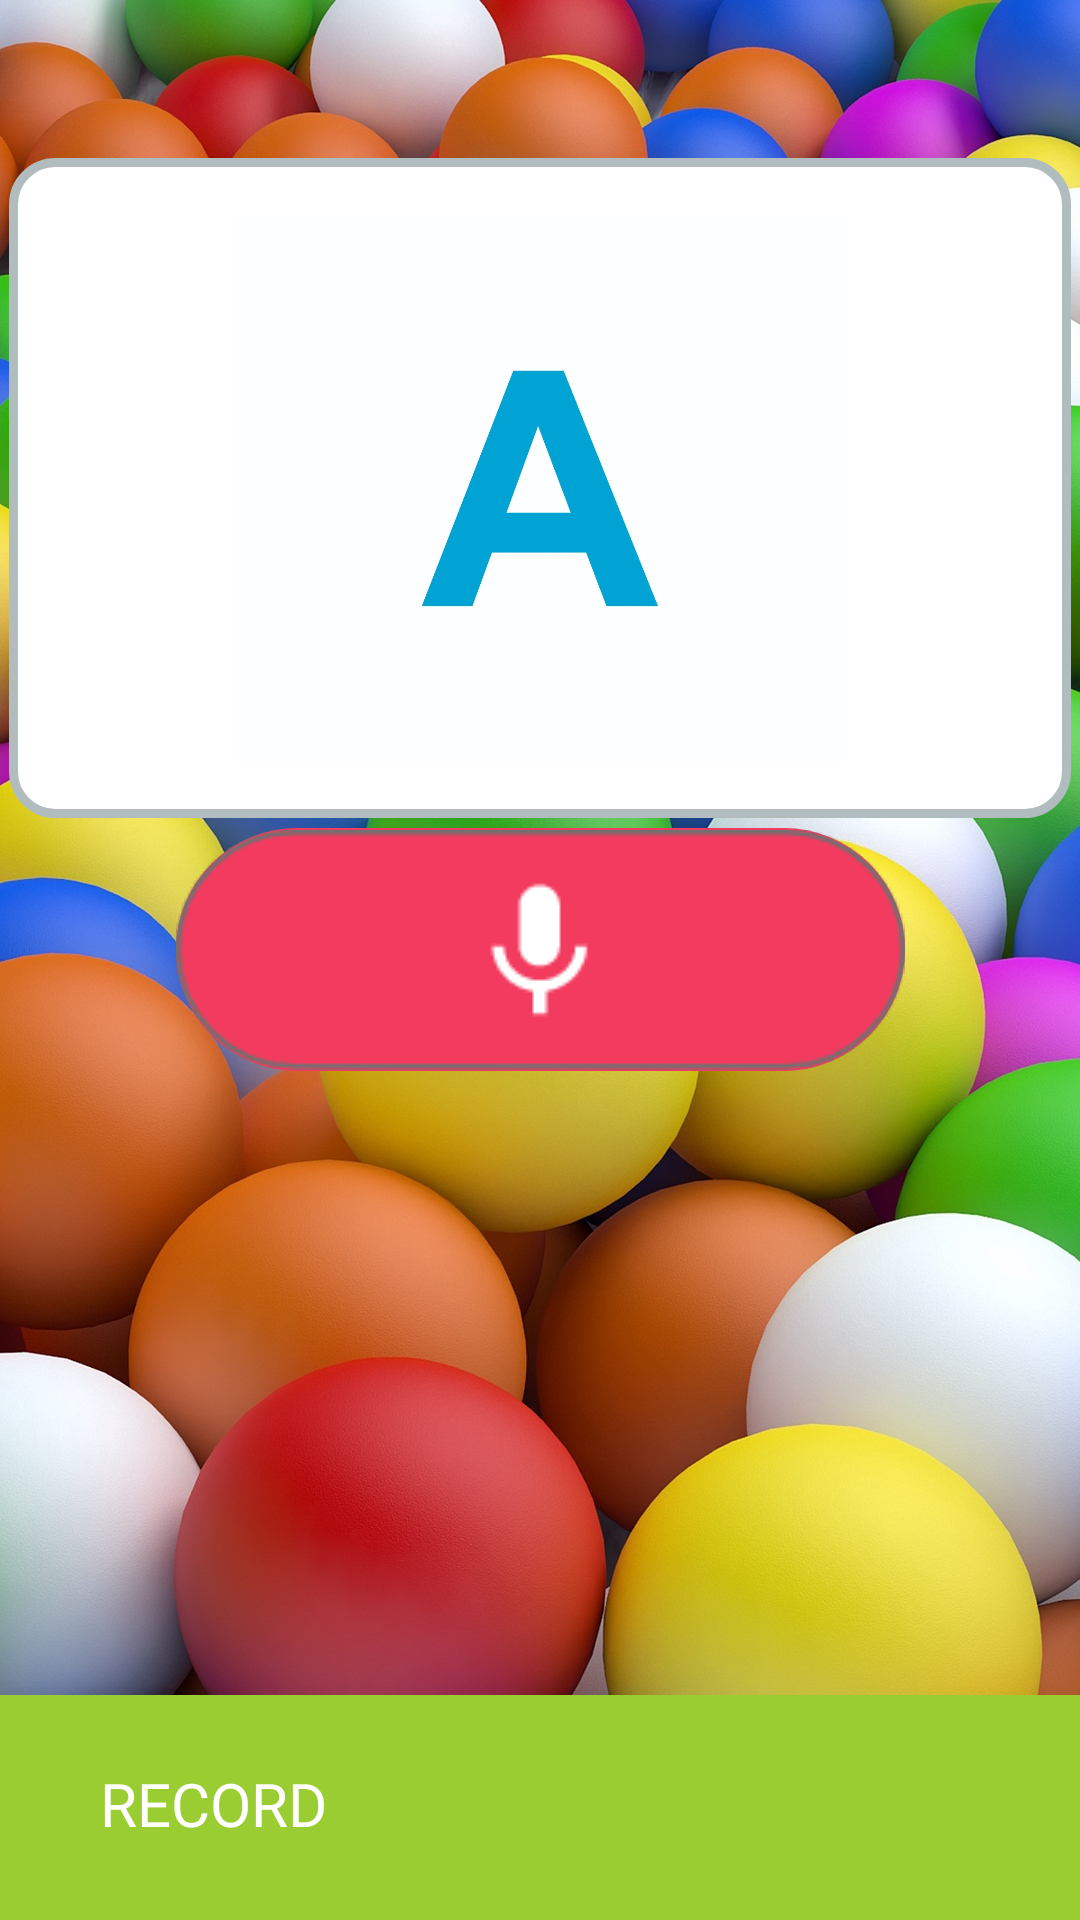

Layout XML and referenced resources for this Android screen:
<!-- AndroidManifest.xml: application theme AppTheme -->
<!-- res/layout/activity_question.xml -->
<?xml version="1.0" encoding="utf-8"?>
<androidx.constraintlayout.widget.ConstraintLayout xmlns:android="http://schemas.android.com/apk/res/android"
    xmlns:app="http://schemas.android.com/apk/res-auto"
    xmlns:tools="http://schemas.android.com/tools"
    android:layout_width="match_parent"
    android:layout_height="match_parent"
    android:background="@drawable/balls"
    tools:context=".Question">

    <FrameLayout
        android:id="@+id/frameLayout"
        android:layout_width="354dp"
        android:layout_height="220dp"
        android:layout_marginTop="40dp"
        android:background="@drawable/layout_border"
        app:layout_constraintBottom_toBottomOf="parent"
        app:layout_constraintEnd_toEndOf="parent"
        app:layout_constraintHorizontal_bias="0.482"
        app:layout_constraintStart_toStartOf="parent"
        app:layout_constraintTop_toTopOf="parent"
        app:layout_constraintVertical_bias="0.033">

        <androidx.constraintlayout.widget.ConstraintLayout
            android:layout_width="match_parent"
            android:layout_height="match_parent">

            <TextView
                android:id="@+id/textViewQuestion"
                android:layout_width="match_parent"
                android:layout_height="match_parent"
                android:fontFamily="@font/bold"
                android:gravity="center"
                android:text="A"
                android:visibility="invisible"
                android:textAlignment="center"
                android:textColor="#000000"
                android:textSize="100sp"
                app:layout_constraintBottom_toBottomOf="parent"
                app:layout_constraintEnd_toEndOf="parent"
                app:layout_constraintHorizontal_bias="0.411"
                app:layout_constraintStart_toStartOf="parent"
                app:layout_constraintTop_toTopOf="parent"
                app:layout_constraintVertical_bias="0.503" />

            <ImageView
                android:id="@+id/imageViewAlphaQuestion"
                android:layout_width="310dp"
                android:layout_height="183dp"
                app:layout_constraintBottom_toBottomOf="@+id/textViewQuestion"
                app:layout_constraintEnd_toEndOf="@+id/textViewQuestion"
                app:layout_constraintStart_toStartOf="@+id/textViewQuestion"
                app:layout_constraintTop_toTopOf="parent"
                app:srcCompat="@drawable/a" />

        </androidx.constraintlayout.widget.ConstraintLayout>


    </FrameLayout>


    <ImageButton
        android:id="@+id/micBtn"
        android:layout_width="243dp"
        android:layout_height="81dp"
        android:layout_marginBottom="208dp"
        android:layout_marginTop="20dp"
        android:background="@drawable/button"
        app:layout_constraintBottom_toTopOf="@+id/frameLayout2"
        app:layout_constraintEnd_toEndOf="parent"
        app:layout_constraintStart_toStartOf="parent"
        app:layout_constraintTop_toBottomOf="@+id/imageViewSpeak"
        app:layout_constraintVertical_bias="0.0"
        app:srcCompat="@drawable/mic" />

    <FrameLayout
        android:id="@+id/frameLayout2"
        android:layout_width="410dp"
        android:layout_height="75dp"
        android:background="@color/white"
        app:layout_constraintBottom_toBottomOf="parent"
        app:layout_constraintStart_toStartOf="parent">

        <androidx.constraintlayout.widget.ConstraintLayout
            android:layout_width="match_parent"
            android:layout_height="match_parent"
            android:background="#790604"
            android:id="@+id/wrong"
            android:visibility="invisible">

            <TextView
                android:layout_width="wrap_content"
                android:layout_height="wrap_content"
                android:fontFamily="@font/regular"
                android:text="Incorrect! Retry"
                android:textColor="@color/white"
                android:textSize="20sp"
                android:paddingLeft="10sp"
                app:layout_constraintBottom_toBottomOf="parent"
                app:layout_constraintEnd_toEndOf="parent"
                app:layout_constraintHorizontal_bias="0.094"
                app:layout_constraintStart_toStartOf="parent"
                app:layout_constraintTop_toTopOf="parent"
                app:layout_constraintVertical_bias="0.492" />

        </androidx.constraintlayout.widget.ConstraintLayout>

        <androidx.constraintlayout.widget.ConstraintLayout
            android:id="@+id/correct"
            android:layout_width="match_parent"
            android:layout_height="match_parent"
            android:background="#9ACD32"
            android:visibility="visible">

            <Button
                android:id="@+id/buttonNext"
                android:visibility="gone"
                android:layout_width="116dp"
                android:layout_height="52dp"
                android:layout_marginEnd="20dp"
                android:background="@color/white"
                android:fontFamily="@font/regular"
                android:padding="10sp"
                android:text="Next"
                android:textAllCaps="false"
                android:textColor="#9ACD32"
                android:textSize="22sp"
                app:layout_constraintBottom_toBottomOf="parent"
                app:layout_constraintEnd_toEndOf="parent"
                app:layout_constraintTop_toTopOf="parent"
                app:layout_constraintVertical_bias="0.491" />

            <TextView
                android:id="@+id/textTv"
                android:layout_width="161dp"
                android:layout_height="49dp"
                android:fontFamily="@font/regular"
                android:padding="10sp"
                android:text="RECORD"
                android:textColor="@color/white"
                android:textSize="20sp"
                app:layout_constraintBottom_toBottomOf="parent"
                app:layout_constraintEnd_toEndOf="parent"
                app:layout_constraintHorizontal_bias="0.094"
                app:layout_constraintStart_toStartOf="parent"
                app:layout_constraintTop_toTopOf="parent"
                app:layout_constraintVertical_bias="0.492" />
        </androidx.constraintlayout.widget.ConstraintLayout>


    </FrameLayout>

    <ImageView
        android:id="@+id/imageViewQAnimator"
        android:layout_width="365dp"
        android:layout_height="160dp"
        app:layout_constraintBottom_toTopOf="@+id/frameLayout2"
        app:layout_constraintEnd_toEndOf="parent"
        app:layout_constraintStart_toStartOf="parent"
        app:layout_constraintTop_toBottomOf="@+id/micBtn"
        app:srcCompat="@drawable/correct_00000" />

</androidx.constraintlayout.widget.ConstraintLayout>
<!-- resources referenced by this layout -->
<resources>
  <color name="white">#FFFFFF</color>
  <!-- drawable a: png bitmap (drawable-v24, 24832 bytes) -->
  <!-- drawable balls: jpg bitmap (drawable, 627084 bytes) -->
  <!-- drawable button (drawable) -->
  <?xml version="1.0" encoding="utf-8"?>
  <shape android:shape="rectangle"
      xmlns:android="http://schemas.android.com/apk/res/android" >
      <corners android:radius="50sp"/>
      <solid android:color="@color/red"/>
  </shape>
  <!-- drawable layout_border (drawable) -->
  <?xml version="1.0" encoding="UTF-8"?>
  <shape xmlns:android="http://schemas.android.com/apk/res/android">
      <solid android:color="#FFFFFF"/>
      <stroke android:width="3dip" android:color="#B1BCBE" />
      <corners android:radius="14dip"/>
      <padding android:left="0dip" android:top="0dip" android:right="0dip" android:bottom="0dip" />
  </shape>
  <!-- drawable mic: png bitmap (drawable, 3758 bytes) -->
  <style name="AppTheme" parent="Theme.AppCompat.Light.DarkActionBar">
          
          <item name="colorPrimary">@color/colorPrimary</item>
          <item name="colorPrimaryDark">@color/colorPrimaryDark</item>
          <item name="colorAccent">@color/colorAccent</item>
  
          <item name="windowNoTitle">true</item>
          <item name="windowActionBar">false</item>
      </style>
  <color name="red">#F23B5F</color>
  <color name="colorPrimary">#6200EE</color>
  <color name="colorPrimaryDark">#253A4B</color>
  <color name="colorAccent">#03DAC5</color>
</resources>
